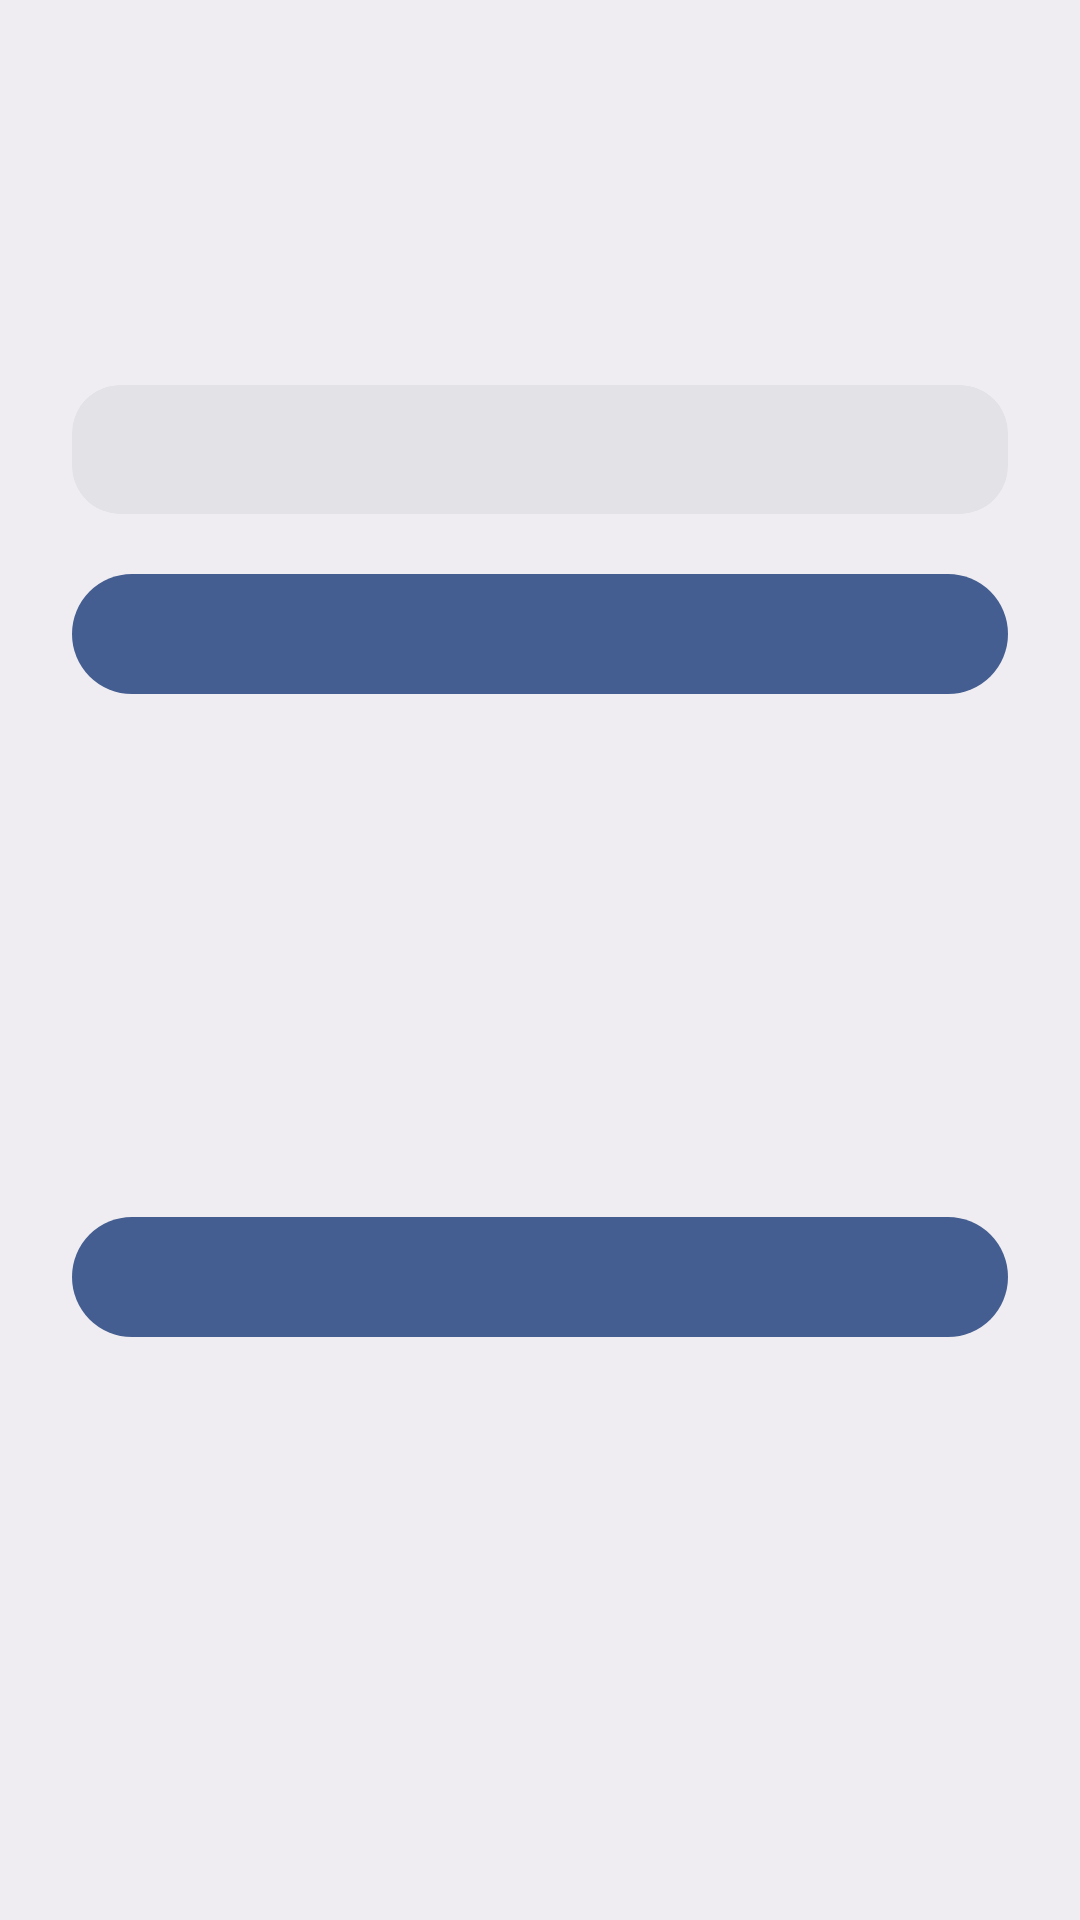

Here is an Android app screen rendered from its layout file. Give the layout XML and the strings, colors and styles it references.
<!-- AndroidManifest.xml: application theme AppTheme -->
<!-- res/layout/dialog_assistant_setup.xml -->
<androidx.constraintlayout.widget.ConstraintLayout xmlns:android="http://schemas.android.com/apk/res/android"
    xmlns:app="http://schemas.android.com/apk/res-auto"
    xmlns:tools="http://schemas.android.com/tools"
    android:layout_width="match_parent"
    android:layout_height="wrap_content"
    android:background="?attr/colorSurfaceContainer"
    android:padding="?attr/dialogPreferredPadding"
    tools:ignore="Overdraw">

    <com.google.android.material.imageview.ShapeableImageView
        android:id="@+id/dialog_icon"
        android:layout_width="40dp"
        android:layout_height="40dp"
        android:contentDescription="@string/app_name"
        app:layout_constraintEnd_toEndOf="parent"
        app:layout_constraintStart_toStartOf="parent"
        app:layout_constraintTop_toTopOf="parent"
        tools:srcCompat="@mipmap/ic_launcher" />

    <com.google.android.material.textview.MaterialTextView
        android:id="@+id/dialog_title"
        android:layout_width="0dp"
        android:layout_height="wrap_content"
        android:layout_marginTop="16dp"
        android:autoSizeMaxTextSize="24sp"
        android:autoSizeMinTextSize="20sp"
        android:autoSizeStepGranularity="2sp"
        android:autoSizeTextType="uniform"
        android:maxLines="4"
        android:scrollbars="none"
        android:textAlignment="center"
        android:textAppearance="?attr/textAppearanceHeadlineSmall"
        app:layout_constraintEnd_toEndOf="parent"
        app:layout_constraintStart_toStartOf="parent"
        app:layout_constraintTop_toBottomOf="@id/dialog_icon"
        tools:text="@string/digital_assistant_setup_title" />

    <com.google.android.material.card.MaterialCardView
        android:id="@+id/dialog_card_message"
        style="?attr/materialCardViewFilledStyle"
        android:layout_width="0dp"
        android:layout_height="wrap_content"
        android:layout_marginTop="16dp"
        app:cardBackgroundColor="?attr/colorSurfaceContainerHighest"
        app:cardCornerRadius="16dp"
        app:layout_constraintEnd_toEndOf="parent"
        app:layout_constraintStart_toStartOf="parent"
        app:layout_constraintTop_toBottomOf="@id/dialog_title">

        <com.google.android.material.textview.MaterialTextView
            android:id="@+id/dialog_message"
            android:layout_width="match_parent"
            android:layout_height="wrap_content"
            android:maxLines="20"
            android:padding="12dp"
            android:textAppearance="?attr/textAppearanceBodyMedium"
            tools:text="@string/digital_assistant_setup_message" />
    </com.google.android.material.card.MaterialCardView>

    <com.google.android.material.button.MaterialButton
        android:id="@+id/dialog_button_positive"
        style="@style/Widget.Material3Expressive.Button"
        android:layout_width="fill_parent"
        android:layout_height="wrap_content"
        android:layout_marginTop="16dp"
        app:layout_constraintEnd_toEndOf="parent"
        app:layout_constraintStart_toStartOf="parent"
        app:layout_constraintTop_toBottomOf="@id/dialog_card_message"
        tools:text="@string/digital_assistant_setup_button" />

    <com.google.android.material.button.MaterialButton
        android:id="@+id/dialog_button_negative"
        style="@style/Widget.Material3Expressive.Button.TonalButton"
        android:layout_width="fill_parent"
        android:layout_height="wrap_content"
        app:layout_constraintBottom_toBottomOf="parent"
        app:layout_constraintEnd_toEndOf="parent"
        app:layout_constraintStart_toStartOf="parent"
        app:layout_constraintTop_toBottomOf="@id/dialog_button_positive"
        tools:text="@android:string/cancel" />
</androidx.constraintlayout.widget.ConstraintLayout>
<!-- resources referenced by this layout -->
<resources>
  <string name="app_name" translatable="false">SwitchAI</string>
  <string name="digital_assistant_setup_button">Set as default</string>
  <string name="digital_assistant_setup_message">In the settings, select <b>SwitchAI</b> as your default digital assistant app to quickly access the selected assistant using gestures, buttons, and more…</string>
  <string name="digital_assistant_setup_title">Default digital assistant app</string>
  <style name="AppTheme" parent="AppTheme.Base" />
  <style name="Theme.Component.Material.BottomSheet" parent="@style/ThemeOverlay.Material3.BottomSheetDialog">
          <item name="bottomSheetStyle">@style/Theme.Component.BottomSheet.Modal</item>
          <item name="android:navigationBarColor">@android:color/transparent</item>
      </style>
  <style name="Theme.Component.Material.Snackbar" parent="Widget.Material3.Snackbar">
          <item name="android:layout_margin">17dp</item>
          <item name="animationMode">slide</item>
      </style>
  <style name="Theme.Component.Material.SwitchPreferenceCompat" parent="@style/Preference.SwitchPreferenceCompat.Material">
          <item name="widgetLayout">@layout/preference_material_switch</item>
      </style>
  <color name="md_theme_primary">#435E91</color>
  <color name="md_theme_onPrimary">#FFFFFF</color>
  <color name="md_theme_primaryContainer">#D8E2FF</color>
  <color name="md_theme_onPrimaryContainer">#2A4678</color>
  <color name="md_theme_secondary">#565E71</color>
  <color name="md_theme_onSecondary">#FFFFFF</color>
  <color name="md_theme_secondaryContainer">#DBE2F9</color>
  <color name="md_theme_onSecondaryContainer">#3F4759</color>
  <color name="md_theme_tertiary">#715574</color>
  <color name="md_theme_onTertiary">#FFFFFF</color>
  <color name="md_theme_tertiaryContainer">#FBD7FC</color>
  <color name="md_theme_onTertiaryContainer">#583E5B</color>
  <color name="md_theme_error">#BA1A1A</color>
  <color name="md_theme_onError">#FFFFFF</color>
  <color name="md_theme_errorContainer">#FFDAD6</color>
  <color name="md_theme_onErrorContainer">#93000A</color>
  <color name="md_theme_background">#F9F9FF</color>
  <color name="md_theme_onBackground">#1A1B20</color>
  <color name="md_theme_surface">#F9F9FF</color>
  <color name="md_theme_onSurface">#1A1B20</color>
  <color name="md_theme_surfaceVariant">#E1E2EC</color>
  <color name="md_theme_onSurfaceVariant">#44474F</color>
  <color name="md_theme_outline">#74777F</color>
  <color name="md_theme_outlineVariant">#C4C6D0</color>
  <color name="md_theme_inverseSurface">#2F3036</color>
  <color name="md_theme_inverseOnSurface">#F0F0F7</color>
  <color name="md_theme_inversePrimary">#ADC7FF</color>
  <color name="md_theme_primaryFixed">#D8E2FF</color>
  <color name="md_theme_onPrimaryFixed">#001A41</color>
  <color name="md_theme_primaryFixedDim">#ADC7FF</color>
  <color name="md_theme_onPrimaryFixedVariant">#2A4678</color>
  <color name="md_theme_secondaryFixed">#DBE2F9</color>
  <color name="md_theme_onSecondaryFixed">#131B2C</color>
  <color name="md_theme_secondaryFixedDim">#BFC6DC</color>
  <color name="md_theme_onSecondaryFixedVariant">#3F4759</color>
  <color name="md_theme_tertiaryFixed">#FBD7FC</color>
  <color name="md_theme_onTertiaryFixed">#29132D</color>
  <color name="md_theme_tertiaryFixedDim">#DEBCDF</color>
  <color name="md_theme_onTertiaryFixedVariant">#583E5B</color>
  <color name="md_theme_surfaceDim">#D9D9E0</color>
  <color name="md_theme_surfaceBright">#F9F9FF</color>
  <color name="md_theme_surfaceContainerLowest">#FFFFFF</color>
  <color name="md_theme_surfaceContainerLow">#F3F3FA</color>
  <color name="md_theme_surfaceContainer">#EDEDF4</color>
  <color name="md_theme_surfaceContainerHigh">#E8E7EE</color>
  <color name="md_theme_surfaceContainerHighest">#E2E2E9</color>
  <style name="Theme.Component.BottomSheet.Modal" parent="@style/Widget.Material3.BottomSheet">
          <item name="backgroundTint">?attr/colorSurfaceContainer</item>
      </style>
</resources>
